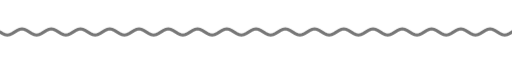
t = 0.00 s
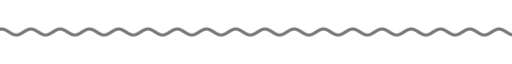
t = 1.67 s
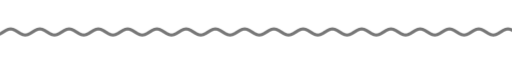
t = 3.33 s
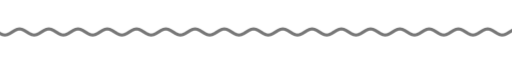
t = 5.00 s
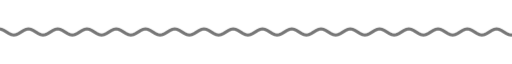
t = 6.67 s
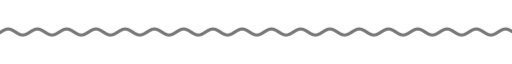
t = 8.33 s

The animated SVG that drew these frames (rendered in a browser with its animation timeline set to each time). Animation: 9 CSS @keyframes rules; frames cover the first 8.33 s, repeats indefinitely.

<svg xmlns="http://www.w3.org/2000/svg" xmlns:xlink="http://www.w3.org/1999/xlink" width="840" height="28" viewBox="0 0 840 28" role="img" aria-label="divider"><title>divider</title><style>text{font-family:G,R,'Google Sans','Segoe UI',Roboto,sans-serif;font-variation-settings:'ROND' 100}
.up{animation:up .8s cubic-bezier(.05,.7,.1,1) both}
.pop{transform-box:fill-box;transform-origin:center;animation:pop .6s cubic-bezier(.34,1.56,.64,1) both}
.fade{animation:fade .9s ease both}
.spin{transform-box:fill-box;transform-origin:center;animation:spin 40s linear infinite}
.spin-r{transform-box:fill-box;transform-origin:center;animation:spin 28s linear infinite reverse}
.bob{transform-box:fill-box;transform-origin:center;animation:bob 7s ease-in-out infinite}
.grow{transform-box:fill-box;transform-origin:left center;animation:grow 1.1s cubic-bezier(.2,0,0,1) both}
.wght{animation:wght 1.6s cubic-bezier(.2,0,0,1) .2s both}
.wave{animation:wave 2.4s linear infinite}
.blink{animation:blink 1s step-end infinite}
@keyframes blink{50%{opacity:0}}
@keyframes up{from{opacity:0;transform:translateY(14px)}to{opacity:1;transform:none}}
@keyframes pop{from{opacity:0;transform:scale(.6)}to{opacity:1;transform:scale(1)}}
@keyframes fade{from{opacity:0}to{opacity:1}}
@keyframes spin{to{transform:rotate(360deg)}}
@keyframes bob{0%,100%{transform:translateY(0) rotate(0)}50%{transform:translateY(-10px) rotate(12deg)}}
@keyframes grow{from{transform:scaleX(0)}to{transform:scaleX(1)}}
@keyframes wght{from{font-variation-settings:'ROND' 100,'wght' 400}to{font-variation-settings:'ROND' 100,'wght' 760}}
@keyframes wave{from{transform:translateX(0)}to{transform:translateX(-48px)}}
@media (prefers-reduced-motion:reduce){*{animation:none!important}}</style><clipPath id="w"><rect x="0" y="0" width="840" height="28"/></clipPath><g clip-path="url(#w)"><path class="wave" d="M0 14.0 L4 16.5 L8 18.3 L12 19.0 L16 18.3 L20 16.5 L24 14.0 L28 11.5 L32 9.7 L36 9.0 L40 9.7 L44 11.5 L48 14.0 L52 16.5 L56 18.3 L60 19.0 L64 18.3 L68 16.5 L72 14.0 L76 11.5 L80 9.7 L84 9.0 L88 9.7 L92 11.5 L96 14.0 L100 16.5 L104 18.3 L108 19.0 L112 18.3 L116 16.5 L120 14.0 L124 11.5 L128 9.7 L132 9.0 L136 9.7 L140 11.5 L144 14.0 L148 16.5 L152 18.3 L156 19.0 L160 18.3 L164 16.5 L168 14.0 L172 11.5 L176 9.7 L180 9.0 L184 9.7 L188 11.5 L192 14.0 L196 16.5 L200 18.3 L204 19.0 L208 18.3 L212 16.5 L216 14.0 L220 11.5 L224 9.7 L228 9.0 L232 9.7 L236 11.5 L240 14.0 L244 16.5 L248 18.3 L252 19.0 L256 18.3 L260 16.5 L264 14.0 L268 11.5 L272 9.7 L276 9.0 L280 9.7 L284 11.5 L288 14.0 L292 16.5 L296 18.3 L300 19.0 L304 18.3 L308 16.5 L312 14.0 L316 11.5 L320 9.7 L324 9.0 L328 9.7 L332 11.5 L336 14.0 L340 16.5 L344 18.3 L348 19.0 L352 18.3 L356 16.5 L360 14.0 L364 11.5 L368 9.7 L372 9.0 L376 9.7 L380 11.5 L384 14.0 L388 16.5 L392 18.3 L396 19.0 L400 18.3 L404 16.5 L408 14.0 L412 11.5 L416 9.7 L420 9.0 L424 9.7 L428 11.5 L432 14.0 L436 16.5 L440 18.3 L444 19.0 L448 18.3 L452 16.5 L456 14.0 L460 11.5 L464 9.7 L468 9.0 L472 9.7 L476 11.5 L480 14.0 L484 16.5 L488 18.3 L492 19.0 L496 18.3 L500 16.5 L504 14.0 L508 11.5 L512 9.7 L516 9.0 L520 9.7 L524 11.5 L528 14.0 L532 16.5 L536 18.3 L540 19.0 L544 18.3 L548 16.5 L552 14.0 L556 11.5 L560 9.7 L564 9.0 L568 9.7 L572 11.5 L576 14.0 L580 16.5 L584 18.3 L588 19.0 L592 18.3 L596 16.5 L600 14.0 L604 11.5 L608 9.7 L612 9.0 L616 9.7 L620 11.5 L624 14.0 L628 16.5 L632 18.3 L636 19.0 L640 18.3 L644 16.5 L648 14.0 L652 11.5 L656 9.7 L660 9.0 L664 9.7 L668 11.5 L672 14.0 L676 16.5 L680 18.3 L684 19.0 L688 18.3 L692 16.5 L696 14.0 L700 11.5 L704 9.7 L708 9.0 L712 9.7 L716 11.5 L720 14.0 L724 16.5 L728 18.3 L732 19.0 L736 18.3 L740 16.5 L744 14.0 L748 11.5 L752 9.7 L756 9.0 L760 9.7 L764 11.5 L768 14.0 L772 16.5 L776 18.3 L780 19.0 L784 18.3 L788 16.5 L792 14.0 L796 11.5 L800 9.7 L804 9.0 L808 9.7 L812 11.5 L816 14.0 L820 16.5 L824 18.3 L828 19.0 L832 18.3 L836 16.5 L840 14.0 L844 11.5 L848 9.7 L852 9.0 L856 9.7 L860 11.5 L864 14.0 L868 16.5 L872 18.3 L876 19.0 L880 18.3 L884 16.5 L888 14.0 L892 11.5 L896 9.7 L900 9.0 L904 9.7 L908 11.5 L912 14.0 L916 16.5 L920 18.3 L924 19.0 L928 18.3 L932 16.5 L936 14.0" fill="none" stroke="#777777" stroke-width="5" stroke-linecap="round"/></g></svg>
